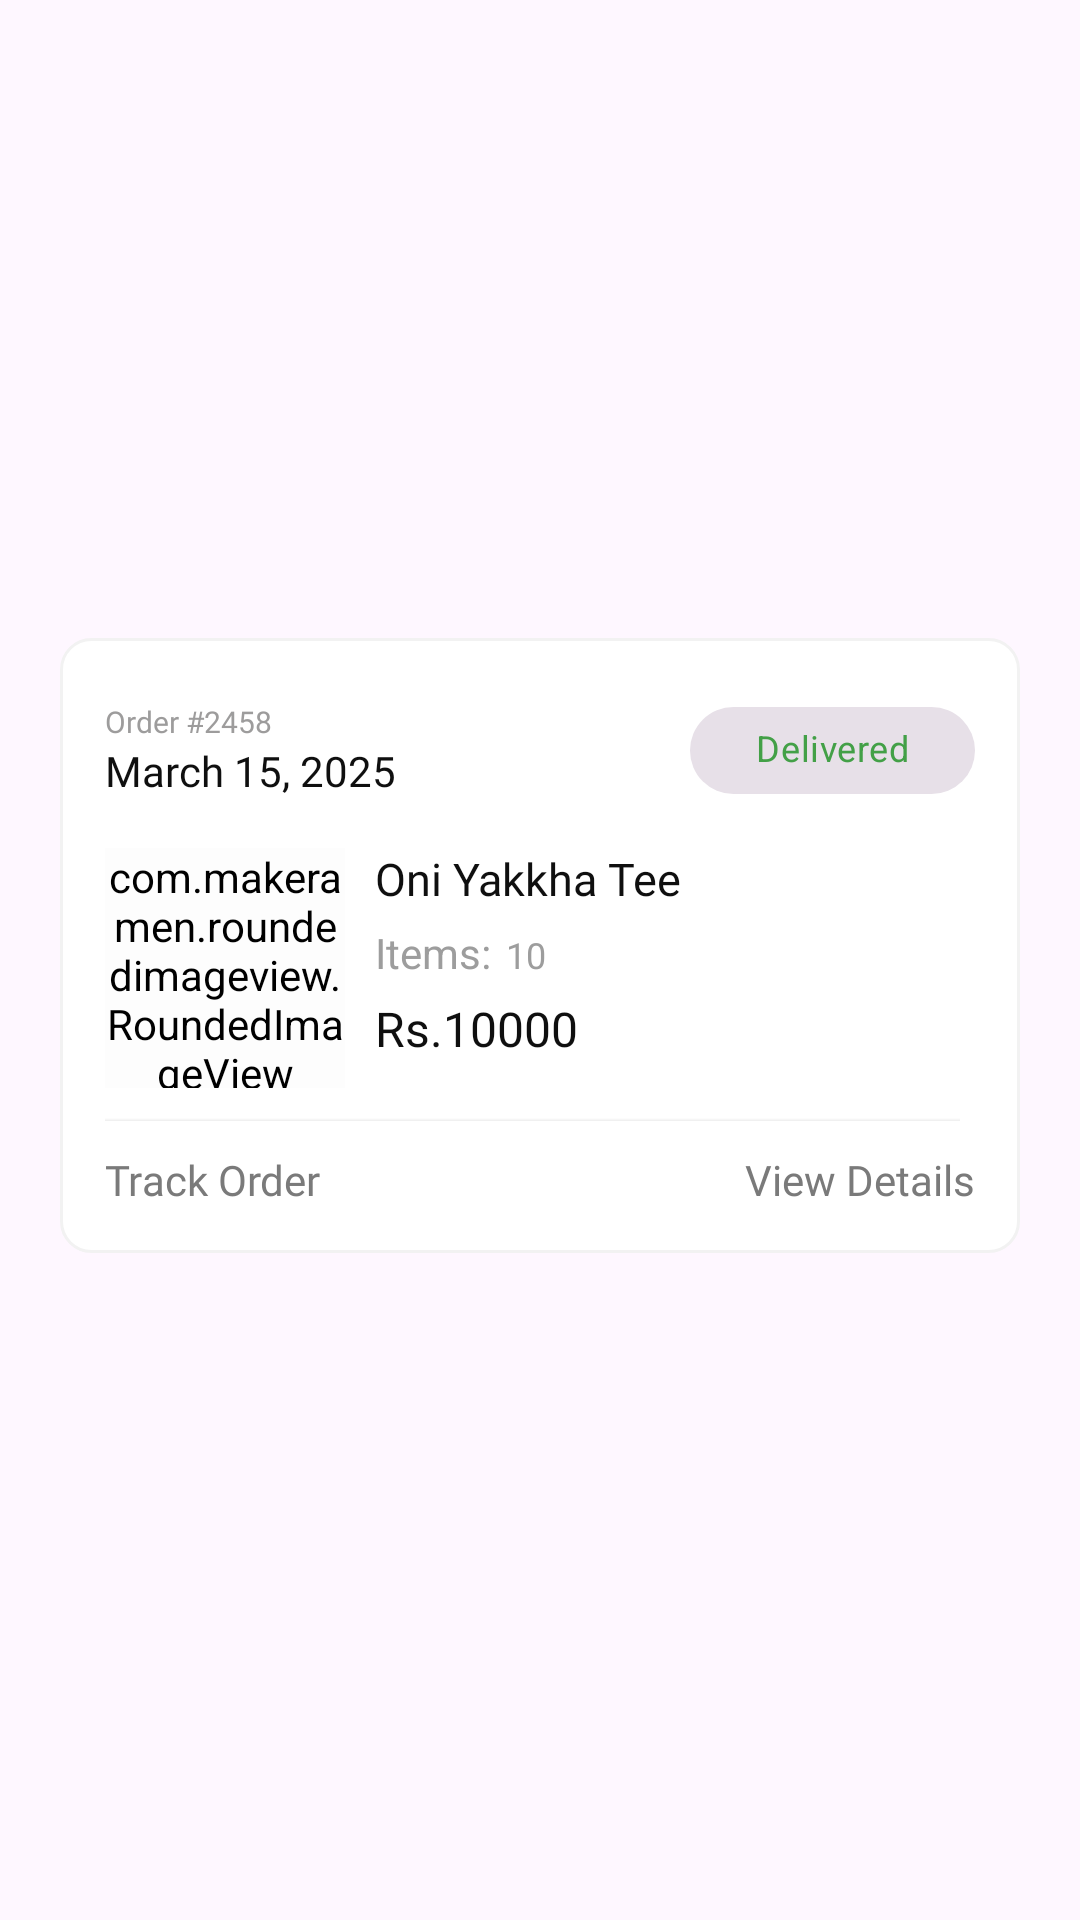

Android layout source for this screen:
<!-- AndroidManifest.xml: application theme Theme.Orter -->
<!-- res/layout/order_list_item.xml -->
<androidx.constraintlayout.widget.ConstraintLayout xmlns:android="http://schemas.android.com/apk/res/android"
    xmlns:app="http://schemas.android.com/apk/res-auto"
    xmlns:tools="http://schemas.android.com/tools"
    android:layout_width="match_parent"
    android:layout_height="wrap_content">

    <LinearLayout
        android:layout_width="0dp"
        android:layout_height="wrap_content"
        android:layout_marginStart="20dp"
        android:layout_marginEnd="20dp"
        android:layout_marginBottom="10dp"
        android:background="@drawable/low_light_border"
        android:orientation="vertical"
        android:padding="5dp"
        app:layout_constraintBottom_toBottomOf="parent"
        app:layout_constraintEnd_toEndOf="parent"
        app:layout_constraintStart_toStartOf="parent"
        app:layout_constraintTop_toTopOf="parent">

        <LinearLayout
            android:layout_width="match_parent"
            android:layout_height="wrap_content"
            android:layout_margin="10dp"
            android:gravity="center_vertical"
            android:orientation="horizontal">

            <LinearLayout
                android:layout_width="0dp"
                android:layout_height="wrap_content"
                android:layout_weight="10"
                android:orientation="vertical">

                <TextView
                    android:id="@+id/textView66"
                    android:layout_width="wrap_content"
                    android:layout_height="wrap_content"
                    android:fontFamily="@font/inter"
                    android:text="Order #2458"
                    android:textColor="#9D9C9C"
                    android:textSize="10sp" />

                <TextView
                    android:id="@+id/textView69"
                    android:layout_width="match_parent"
                    android:layout_height="wrap_content"
                    android:fontFamily="@font/inter_medium"
                    android:text="March 15, 2025"
                    android:textColor="#0F0F0F"
                    android:textSize="14sp" />
            </LinearLayout>

            <com.google.android.material.chip.Chip
                android:id="@+id/chip4"
                style="@style/Widget.MaterialComponents.Chip.Action"
                android:layout_width="wrap_content"
                android:layout_height="45dp"
                android:layout_weight="1"
                android:checkable="false"
                android:fontFamily="@font/inter_semibold"
                android:text="Delivered"
                android:textAlignment="center"
                android:textColor="#43A047"
                android:textSize="12sp"
                app:chipIconEnabled="false"
                app:chipIconVisible="false" />

        </LinearLayout>

        <LinearLayout
            android:layout_width="match_parent"
            android:layout_height="wrap_content"
            android:layout_marginStart="10dp"
            android:layout_marginEnd="10dp"
            android:orientation="horizontal">

            <com.makeramen.roundedimageview.RoundedImageView
                android:id="@+id/imageView5"
                android:layout_width="80dp"
                android:layout_height="80dp"
                android:background="@drawable/div2"
                android:backgroundTint="#FDFDFD"
                android:scaleType="centerCrop"
                app:riv_corner_radius="6dp"
                app:srcCompat="@drawable/div4" />

            <LinearLayout
                android:layout_width="match_parent"
                android:layout_height="wrap_content"
                android:layout_marginStart="10dp"
                android:gravity="center_vertical"
                android:orientation="vertical">

                <TextView
                    android:id="@+id/textView70"
                    android:layout_width="match_parent"
                    android:layout_height="wrap_content"
                    android:layout_marginBottom="5dp"
                    android:fontFamily="@font/inter_medium"
                    android:text="Oni Yakkha Tee"
                    android:textColor="#0F0F0F"
                    android:textSize="15sp" />

                <LinearLayout
                    android:layout_width="wrap_content"
                    android:layout_height="wrap_content"
                    android:orientation="horizontal">

                    <TextView
                        android:id="@+id/textView72"
                        android:layout_width="wrap_content"
                        android:layout_height="wrap_content"
                        android:layout_marginBottom="5dp"
                        android:text="Items:"
                        android:textColor="#9D9D9D" />

                    <TextView
                        android:id="@+id/textView74"
                        android:layout_width="wrap_content"
                        android:layout_height="wrap_content"
                        android:layout_marginStart="5dp"
                        android:text="10"
                        android:textColor="#9D9D9D"
                        android:textSize="12sp" />

                </LinearLayout>

                <TextView
                    android:id="@+id/textView71"
                    android:layout_width="match_parent"
                    android:layout_height="wrap_content"
                    android:fontFamily="@font/inter_medium"
                    android:text="Rs.10000"
                    android:textColor="#0F0F0F"
                    android:textSize="16sp" />
            </LinearLayout>

        </LinearLayout>

        <View
            android:layout_width="match_parent"
            android:layout_height="1dp"
            android:layout_marginStart="10dp"
            android:layout_marginTop="10dp"
            android:layout_marginEnd="15dp"
            android:background="@drawable/gradient_background"
            android:backgroundTint="#EDEDED" />

        <androidx.constraintlayout.widget.ConstraintLayout
            android:layout_width="match_parent"
            android:layout_height="match_parent"
            android:padding="10dp">

            <TextView
                android:id="@+id/textView75"
                android:layout_width="wrap_content"
                android:layout_height="wrap_content"
                android:layout_weight="1"
                android:fontFamily="@font/inter"
                android:text="Track Order"
                android:textColor="#7A7A7A"
                app:layout_constraintBottom_toBottomOf="parent"
                app:layout_constraintStart_toStartOf="parent"
                app:layout_constraintTop_toTopOf="parent" />

            <TextView
                android:id="@+id/textView76"
                android:layout_width="wrap_content"
                android:layout_height="wrap_content"
                android:fontFamily="@font/inter"
                android:gravity="end"
                android:text="View Details"
                android:textColor="#7A7A7A"
                app:layout_constraintBottom_toBottomOf="parent"
                app:layout_constraintEnd_toEndOf="parent"
                app:layout_constraintTop_toTopOf="parent" />
        </androidx.constraintlayout.widget.ConstraintLayout>

    </LinearLayout>
</androidx.constraintlayout.widget.ConstraintLayout>
<!-- resources referenced by this layout -->
<resources>
  <!-- drawable div2: jpg bitmap (drawable, 71280 bytes) -->
  <!-- drawable div4: jpg bitmap (drawable, 165735 bytes) -->
  <!-- drawable gradient_background (drawable) -->
  <?xml version="1.0" encoding="utf-8"?>
  <shape xmlns:android="http://schemas.android.com/apk/res/android">
      <gradient
          android:angle="270"
          android:startColor="#00000000"
      android:endColor="#FF000000"
      android:type="linear" />
  </shape>
  <!-- drawable low_light_border (drawable) -->
  <?xml version="1.0" encoding="utf-8"?>
  <shape xmlns:android="http://schemas.android.com/apk/res/android">
  <solid android:color="#FFFFFF" />
  <corners android:radius="10dp" />
  <stroke
      android:width="1dp"
      android:color="#F2F2F2" />
  </shape>
  <style name="Theme.Orter" parent="Base.Theme.Orter">
      </style>
  <style name="Base.Theme.Orter" parent="Theme.Material3.Light.NoActionBar">
          
      </style>
</resources>
